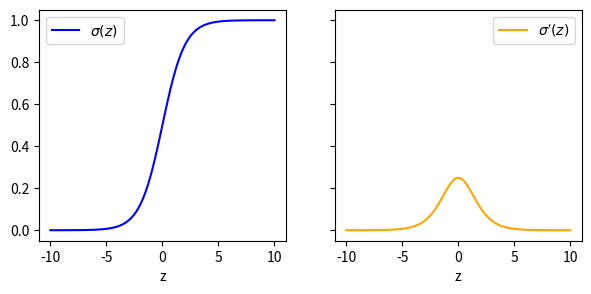
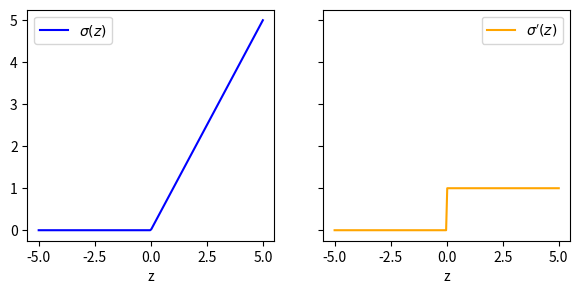

Write the Python code that produced these figures, in order.
#!/usr/bin/env python
# coding: utf-8

# # 03: Back Propagation
# 

# In[1]:


import numpy as np
import matplotlib.pyplot as plt


# ## Matrix Notation

# In[ ]:





# ## Back Propagation

# In[ ]:





# ## Vanishing Gradients

# In[2]:


def sigmoid(z):
    return 1 / (1 + np.exp(-z))


def dsigmoid_dx(z):
    return sigmoid(z) * (1 - sigmoid(z))


z = np.linspace(-10, 10, 100)
fig, ax = plt.subplots(1, 2, sharex=True, sharey=True, figsize=(7, 3))
ax[0].plot(z, sigmoid(z), color="b", label=r"$\sigma(z)$")
ax[0].legend()
ax[0].set_xlabel("z")
ax[1].plot(z, dsigmoid_dx(z), color="orange", label=r"$\sigma'(z)$")
ax[1].legend()
ax[1].set_xlabel("z")


# ## ReLU

# In[3]:


def relu(z):
    r = z.copy()
    r[r < 0] = 0
    return r


def drelu_dz(z):
    dr = z.copy()
    dr[z < 0] = 0
    dr[z >= 0] = 1
    return dr


z = np.linspace(-5, 5, 200)
fig, ax = plt.subplots(1, 2, sharex=True, sharey=True, figsize=(7, 3))
ax[0].plot(z, relu(z), color="b", label=r"$\sigma(z)$")
ax[0].legend()
ax[0].set_xlabel("z")

ax[1].plot(z, drelu_dz(z), color="orange", label=r"$\sigma'(z)$")
ax[1].legend()
ax[1].set_xlabel("z")


# In[ ]:




